Image classification data set "dataset" (JuuuuuJu/EECampEdu on GitHub). Class labels (8): down gesture, left gesture, null no gesture, palm gesture, right gesture, rock gesture, stone gesture, thumb gesture.

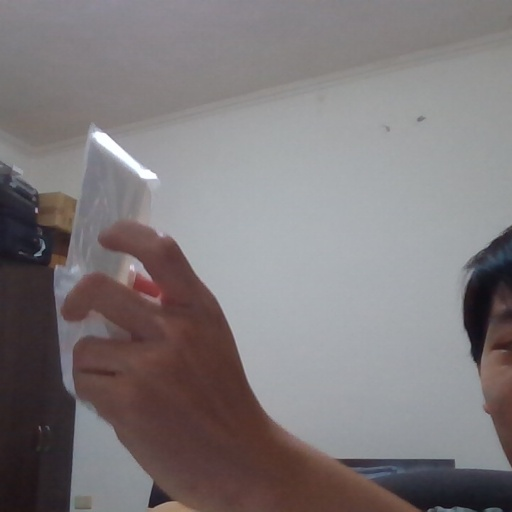
Label: null no gesture

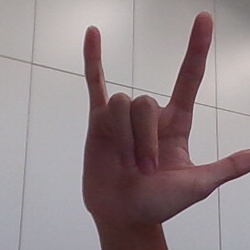
Label: rock gesture

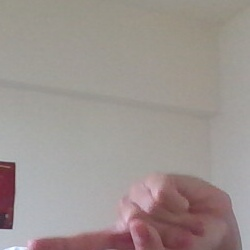
Label: left gesture

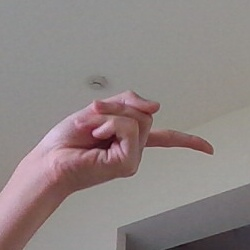
Label: right gesture

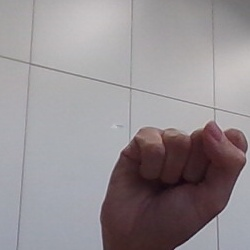
Label: stone gesture

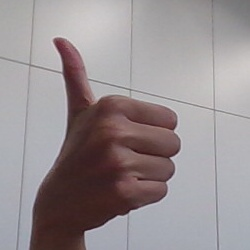
Label: thumb gesture
